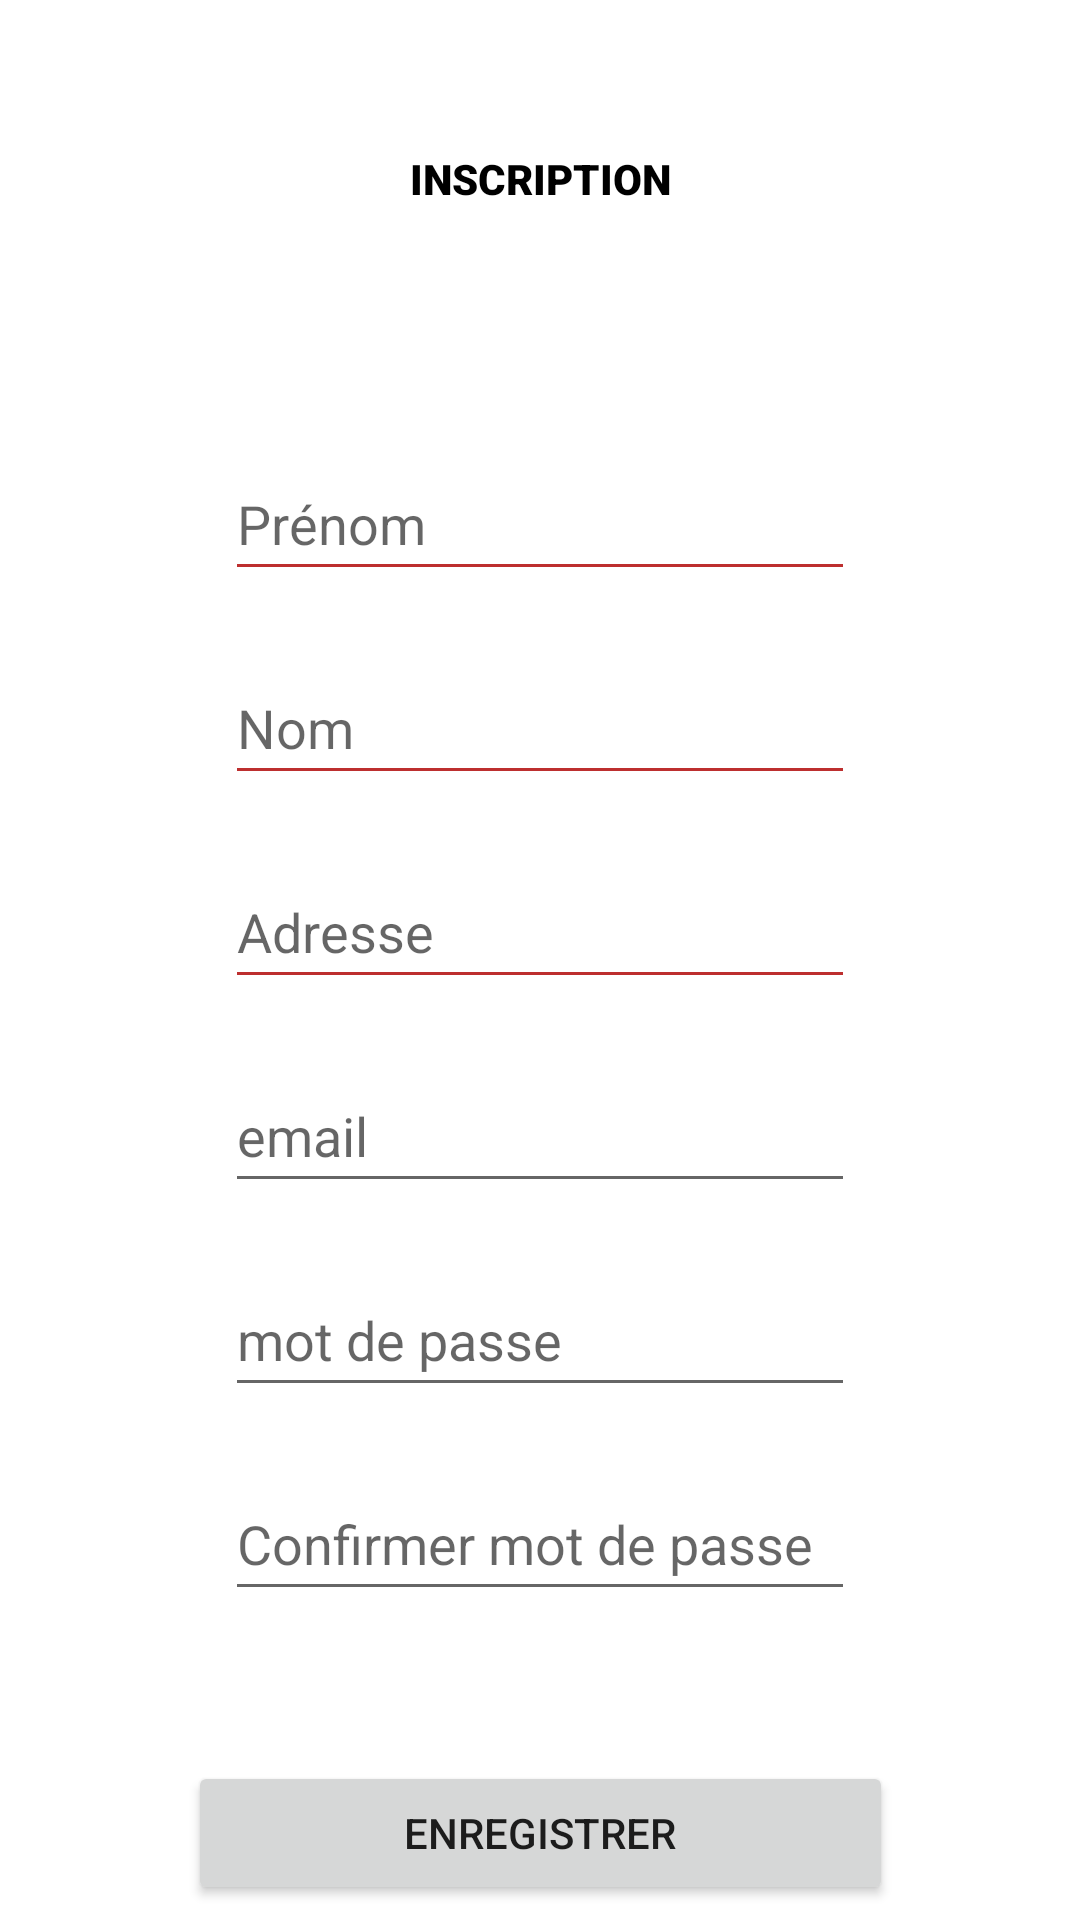

This screen was rendered from an Android layout file. Write that file and the resources it references.
<!-- AndroidManifest.xml: application theme Theme.AndroidERestaurant1 -->
<!-- res/layout/activity_register.xml -->
<?xml version="1.0" encoding="utf-8"?>
<androidx.constraintlayout.widget.ConstraintLayout xmlns:android="http://schemas.android.com/apk/res/android"
    xmlns:app="http://schemas.android.com/apk/res-auto"
    xmlns:tools="http://schemas.android.com/tools"
    android:layout_width="match_parent"
    android:layout_height="match_parent"
    android:backgroundTint="#00BCD4"
    android:foregroundTint="#2196F3"
    tools:context=".RegisterActivity">


    <TextView
        android:id="@+id/alreadyAccount"
        android:layout_width="wrap_content"
        android:layout_height="wrap_content"
        android:layout_marginBottom="20dp"
        android:text="DEJA UN COMPTE"
        android:textSize="20sp"
        app:layout_constraintBottom_toBottomOf="parent"
        app:layout_constraintEnd_toEndOf="parent"
        app:layout_constraintStart_toStartOf="parent" />

    <EditText
        android:id="@+id/firstName"
        android:layout_width="wrap_content"
        android:layout_height="wrap_content"
        android:layout_marginTop="80dp"
        android:backgroundTint="#BD2F2F"
        android:ems="10"
        android:hint="Prénom"
        android:inputType="textPersonName"
        android:minHeight="48dp"
        android:textColor="#000000"
        app:layout_constraintEnd_toEndOf="parent"
        app:layout_constraintStart_toStartOf="parent"
        app:layout_constraintTop_toBottomOf="@+id/textView2" />

    <EditText
        android:id="@+id/lastName"
        android:layout_width="wrap_content"
        android:layout_height="wrap_content"
        android:layout_marginTop="20dp"
        android:backgroundTint="#BD2F2F"
        android:ems="10"
        android:hint="Nom"
        android:inputType="textPersonName"
        android:minHeight="48dp"
        android:textColor="#000000"
        app:layout_constraintEnd_toEndOf="parent"
        app:layout_constraintStart_toStartOf="parent"
        app:layout_constraintTop_toBottomOf="@+id/firstName" />

    <EditText
        android:id="@+id/address"
        android:layout_width="wrap_content"
        android:layout_height="wrap_content"
        android:layout_marginTop="20dp"
        android:backgroundTint="#BD2F2F"
        android:ems="10"
        android:hint="Adresse"
        android:inputType="textPostalAddress"
        android:minHeight="48dp"
        android:textColor="#000000"
        app:layout_constraintEnd_toEndOf="parent"
        app:layout_constraintStart_toStartOf="parent"
        app:layout_constraintTop_toBottomOf="@+id/lastName" />

    <EditText
        android:id="@+id/email"
        android:layout_width="wrap_content"
        android:layout_height="wrap_content"
        android:layout_marginTop="20dp"
        android:ems="10"
        android:hint="email"
        android:inputType="textEmailAddress"
        android:minHeight="48dp"
        app:layout_constraintEnd_toEndOf="parent"
        app:layout_constraintStart_toStartOf="parent"
        app:layout_constraintTop_toBottomOf="@+id/address" />

    <EditText
        android:id="@+id/password"
        android:layout_width="wrap_content"
        android:layout_height="wrap_content"
        android:layout_marginTop="20dp"
        android:ems="10"
        android:hint="mot de passe "
        android:inputType="textPassword"
        android:minHeight="48dp"
        app:layout_constraintEnd_toEndOf="parent"
        app:layout_constraintStart_toStartOf="parent"
        app:layout_constraintTop_toBottomOf="@+id/email" />

    <EditText
        android:id="@+id/confirmPassword"
        android:layout_width="wrap_content"
        android:layout_height="wrap_content"
        android:layout_marginTop="20dp"
        android:ems="10"
        android:hint="Confirmer mot de passe"
        android:inputType="textPassword"
        android:minHeight="48dp"
        app:layout_constraintEnd_toEndOf="parent"
        app:layout_constraintStart_toStartOf="parent"
        app:layout_constraintTop_toBottomOf="@+id/password" />

    <TextView
        android:id="@+id/textView2"
        android:layout_width="wrap_content"
        android:layout_height="wrap_content"
        android:layout_marginTop="50dp"
        android:fontFamily="sans-serif-black"
        android:text="INSCRIPTION"
        android:textColor="@color/black"
        app:layout_constraintEnd_toEndOf="parent"
        app:layout_constraintStart_toStartOf="parent"
        app:layout_constraintTop_toTopOf="parent" />

    <Button
        android:id="@+id/buttonRegister"
        android:layout_width="235dp"
        android:layout_height="48dp"
        android:layout_marginTop="50dp"
        android:text="ENREGISTRER"
        app:layout_constraintEnd_toEndOf="parent"
        app:layout_constraintStart_toStartOf="parent"
        app:layout_constraintTop_toBottomOf="@+id/confirmPassword" />

</androidx.constraintlayout.widget.ConstraintLayout>
<!-- resources referenced by this layout -->
<resources>
  <style name="Theme.AndroidERestaurant1" parent="Theme.MaterialComponents.DayNight.DarkActionBar">
          
          <item name="colorPrimary">@color/gold</item>
          <item name="colorPrimaryVariant">@color/gold</item>
          <item name="colorOnPrimary">@color/white</item>
          
          <item name="colorSecondary">@color/teal_200</item>
          <item name="colorSecondaryVariant">@color/teal_700</item>
          <item name="colorOnSecondary">@color/black</item>
          
          <item name="android:statusBarColor" tools:targetApi="l">?attr/colorPrimaryVariant</item>
          
      </style>
  <!-- not gathered from this repository: default colours our renderer supplied (Android Studio template values) -->
  <color name="teal_200">#FF03DAC5</color>
  <color name="teal_700">#FF018786</color>
  <color name="black">#FF000000</color>
  <color name="white">#FFFFFFFF</color>
</resources>
